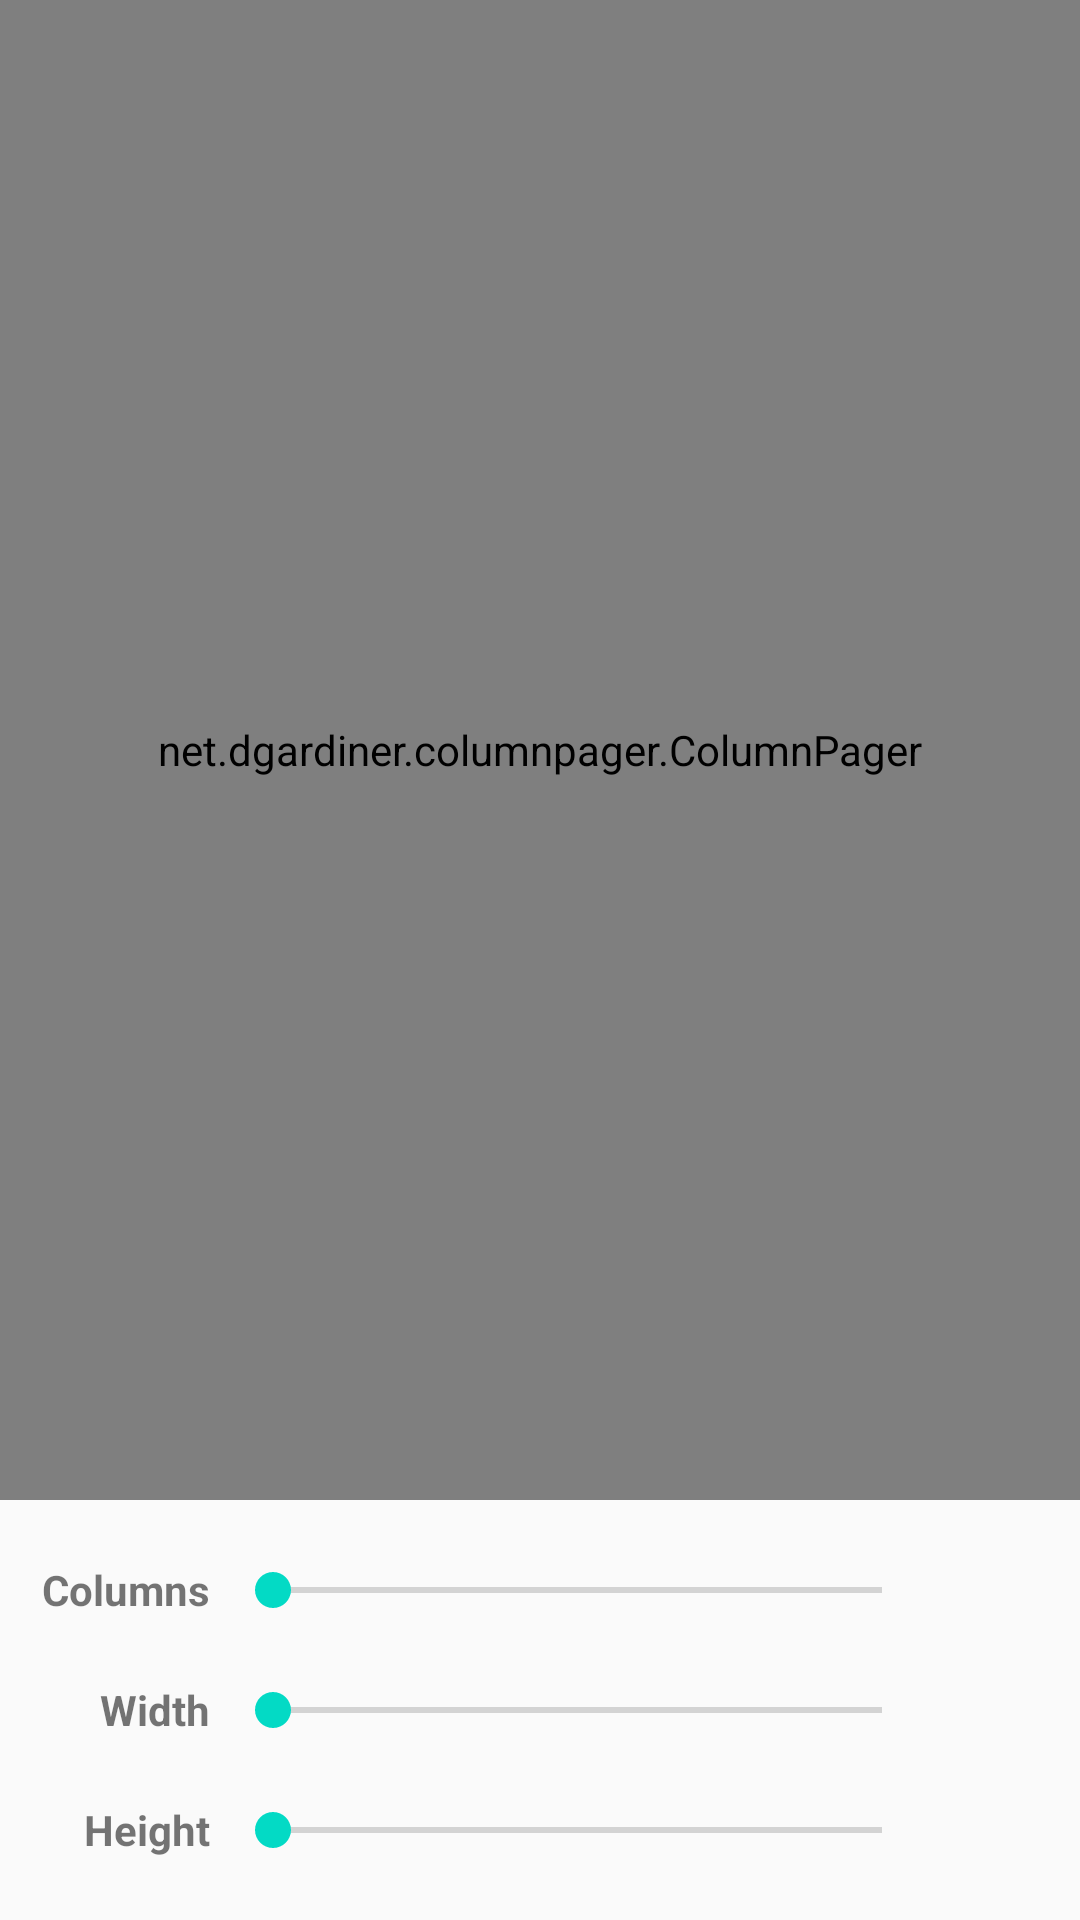

Write the Android layout XML for this screen, with the resource values it uses.
<!-- AndroidManifest.xml: application theme AppTheme -->
<!-- res/layout/activity_main.xml -->
<?xml version="1.0" encoding="utf-8"?>
<LinearLayout
    xmlns:android="http://schemas.android.com/apk/res/android"
    xmlns:tools="http://schemas.android.com/tools"
    android:layout_width="match_parent"
    android:layout_height="match_parent"
    android:orientation="vertical"
    tools:context="net.dgardiner.columnpager_demo.MainActivity">

    <FrameLayout
        android:layout_width="match_parent"
        android:layout_height="0dp"
        android:layout_weight="1"
        android:background="#EEE">

        <net.dgardiner.columnpager.ColumnPager
            android:id="@+id/pager"
            android:layout_width="match_parent"
            android:layout_height="match_parent"
            android:layout_gravity="center_horizontal"/>

    </FrameLayout>

    <LinearLayout
        android:id="@+id/controls"
        android:layout_width="match_parent"
        android:layout_height="wrap_content"
        android:paddingTop="10dp"
        android:paddingBottom="10dp"
        android:orientation="vertical">

        <LinearLayout
            android:layout_width="match_parent"
            android:layout_height="40dp"
            android:orientation="horizontal">

            <TextView
                android:layout_width="75dp"
                android:layout_height="match_parent"
                android:paddingLeft="10dp"
                android:paddingRight="5dp"
                android:gravity="center_vertical|right"
                android:text="Columns"
                android:textStyle="bold"/>

            <SeekBar
                android:id="@+id/columnsSeekBar"
                android:layout_width="0dp"
                android:layout_height="match_parent"
                android:layout_weight="1"/>

            <TextView
                android:id="@+id/columnsValue"
                android:layout_width="50dp"
                android:layout_height="match_parent"
                android:paddingLeft="5dp"
                android:paddingRight="10dp"
                android:gravity="center_vertical|left"/>

        </LinearLayout>

        <LinearLayout
            android:layout_width="match_parent"
            android:layout_height="40dp"
            android:orientation="horizontal">

            <TextView
                android:layout_width="75dp"
                android:layout_height="match_parent"
                android:paddingLeft="10dp"
                android:paddingRight="5dp"
                android:gravity="center_vertical|right"
                android:text="Width"
                android:textStyle="bold"/>

            <SeekBar
                android:id="@+id/widthSeekBar"
                android:layout_width="0dp"
                android:layout_height="match_parent"
                android:layout_weight="1"/>

            <TextView
                android:id="@+id/widthValue"
                android:layout_width="50dp"
                android:layout_height="match_parent"
                android:paddingLeft="5dp"
                android:paddingRight="10dp"
                android:gravity="center_vertical|left"/>

        </LinearLayout>

        <LinearLayout
            android:layout_width="match_parent"
            android:layout_height="40dp"
            android:orientation="horizontal">

            <TextView
                android:layout_width="75dp"
                android:layout_height="match_parent"
                android:paddingLeft="10dp"
                android:paddingRight="5dp"
                android:gravity="center_vertical|right"
                android:text="Height"
                android:textStyle="bold"/>

            <SeekBar
                android:id="@+id/heightSeekBar"
                android:layout_width="0dp"
                android:layout_height="match_parent"
                android:layout_weight="1"/>

            <TextView
                android:id="@+id/heightValue"
                android:layout_width="50dp"
                android:layout_height="match_parent"
                android:paddingLeft="5dp"
                android:paddingRight="10dp"
                android:gravity="center_vertical|left"/>

        </LinearLayout>

    </LinearLayout>

</LinearLayout>
<!-- resources referenced by this layout -->
<resources>
  <style name="AppTheme" parent="Theme.AppCompat.Light.NoActionBar">
          <item name="colorPrimary">@color/colorPrimary</item>
          <item name="colorPrimaryDark">@color/colorPrimaryDark</item>
          <item name="colorAccent">@color/colorAccent</item>
  
          <item name="android:windowTranslucentStatus">true</item>
      </style>
  <!-- not gathered from this repository: default colours our renderer supplied (Android Studio template values) -->
  <color name="colorPrimary">#FF6200EE</color>
  <color name="colorPrimaryDark">#FF3700B3</color>
  <color name="colorAccent">#FF03DAC5</color>
</resources>
